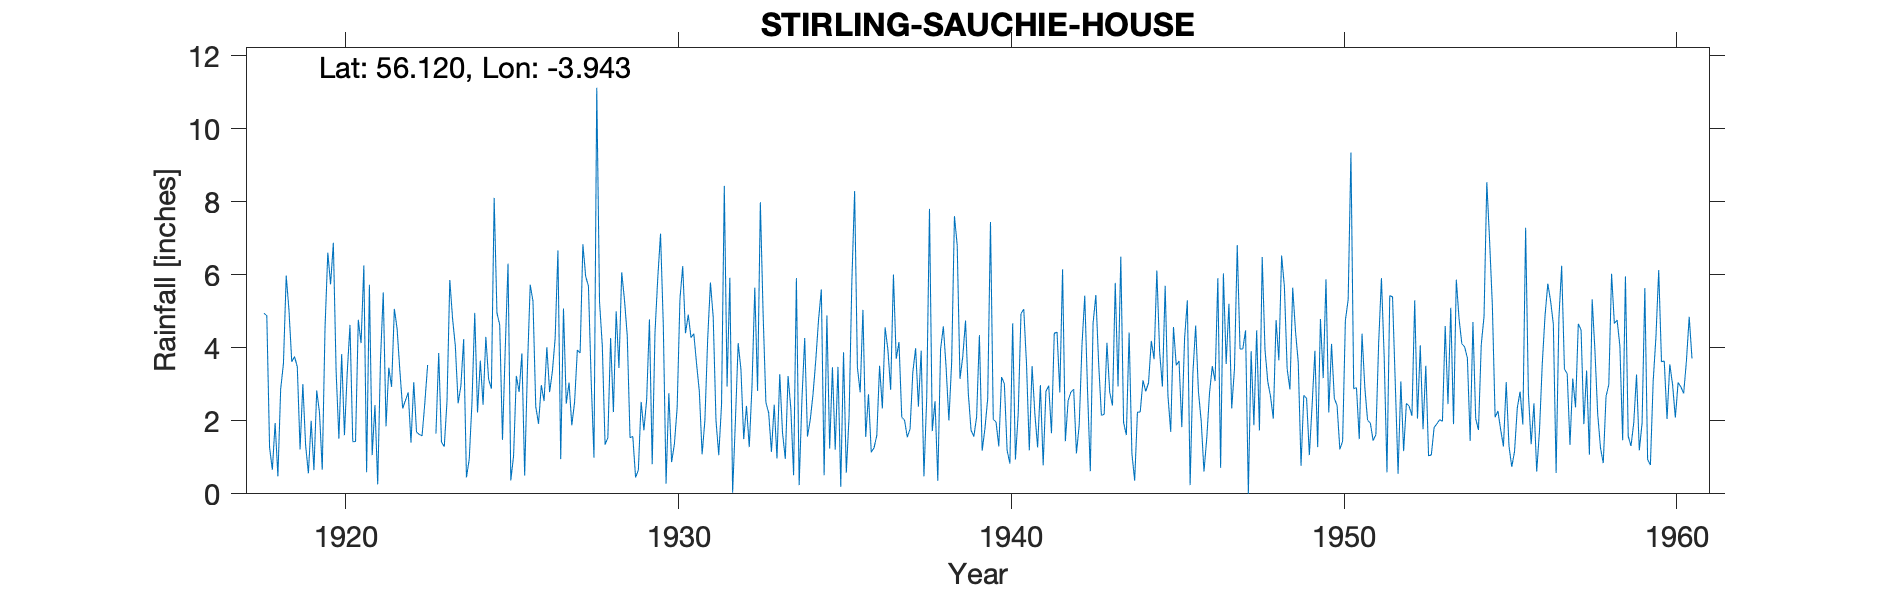

The table this chart was drawn from, first rows:
STIRLING (SAUCHIE HOUSE), , , , , , , , , , , , , , , , , , , , , , , 
Grid ref, NS793936, Long, -3.943, Lat, 56.12, Elevation, 151, ft, , , , , , , , , , , , , , , 
Station no, 5358, , , , , , , , , , , , , , , , , , , , , , 
, 1910, 1911, 1912, 1913, 1914, 1915, 1916, 1917, 1918, 1919, 1920, 1921, 1922, 1923, 1924, 1925, 1926, 1927, 1928, 1929, 1930, 1931, 1932
January, , , , , , , , , 4.95, 3.48, 5.74, 6.26, 4.52, , 4.24, 4.96, 5.73, 5.08, 11.13, 1.54, 4.62, 3.56, 5.92
February, , , , , , , , , 4.88, 1.22, 6.88, 0.59, 3.36, , 0.45, 4.63, 5.28, 2.47, 5.26, 1.57, 0.28, 2.8, 0.03
March, , , , , , , , , 1.27, 3.01, 3.36, 5.73, 2.34, 1.65, 0.94, 1.48, 2.39, 3.05, 4.06, 0.45, 2.76, 1.08, 1.99
April, , , , , , , , , 0.66, 1.33, 1.51, 1.06, 2.56, 3.86, 2.51, 3.98, 1.92, 1.88, 1.35, 0.65, 0.87, 2.01, 4.13
May, , , , , , , , , 1.94, 0.56, 3.83, 2.43, 2.78, 1.42, 4.96, 6.31, 2.98, 2.51, 1.54, 2.52, 1.36, 4.24, 3.41
June, , , , , , , , , 0.48, 2, 1.61, 0.26, 1.4, 1.29, 2.23, 0.37, 2.54, 3.94, 4.27, 1.74, 2.37, 5.79, 1.5
July, , , , , , , , , 2.87, 0.65, 3.31, 3.67, 3.06, 2.55, 3.65, 1.04, 4.02, 3.86, 2.24, 2.59, 5.33, 4.84, 2.41
August, , , , , , , , , 3.57, 2.83, 4.63, 5.52, 1.69, 5.86, 2.44, 3.23, 2.79, 6.84, 5, 4.78, 6.24, 2.01, 1.28
September, , , , , , , , , 5.98, 2.23, 1.43, 1.85, 1.63, 4.8, 4.3, 2.79, 3.36, 5.96, 3.45, 0.81, 4.4, 1.06, 2.98
October, , , , , , , , , 5.03, 0.66, 1.43, 3.46, 1.59, 4.05, 3.14, 3.85, 4.27, 5.69, 6.07, 4.41, 4.91, 2.44, 5.65
November, , , , , , , , , 3.62, 4.55, 4.77, 2.93, 2.5, 2.48, 2.88, 0.5, 6.67, 3.08, 5.31, 5.91, 4.28, 8.44, 2.82
December, , , , , , , , , 3.76, 6.61, 4.13, 5.07, 3.53, 2.96, 8.11, 3.45, 0.95, 0.99, 4.33, 7.13, 4.39, 2.94, 7.99
Total, , , , , , , , , 39.01, 29.13, 42.63, 38.83, 30.96, , 39.85, 36.59, 42.9, 45.35, 54.01, 34.1, 41.81, 41.21, 40.11
1916-17 Deleted duplicated from other st…, , , , , , , , , , , , , , , , , , , , , , , 
1923 J F +T deleted estimated, , , , , , , , , , , , , , , , , , , , , , , 
